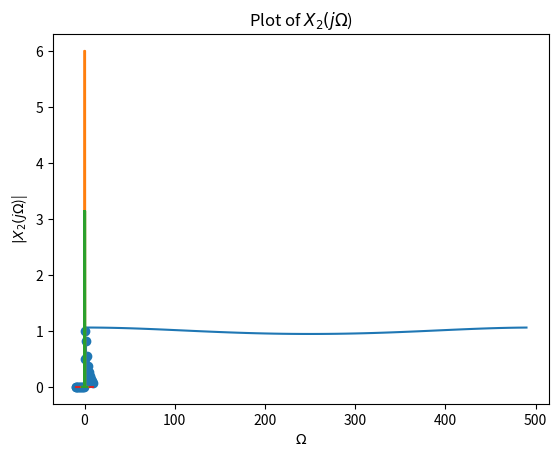

The matplotlib source for this figure:
import matplotlib.pyplot as plt
from scipy.fft import fft, ifft, fftfreq
import numpy as np
from scipy import signal
        
def step(n, n0=0):
    return 1 * (n >= n0)

def delta(n, n0=0):
    return 1 * (np.abs(n-n0)<=0.01)
    
    
def q1_D():
    n = np.arange(-10,10)
    h =  pow(0.5,n)*step(n) + pow(0.75,n)*step(n,2)
    plt.xlabel('n')
    plt.ylabel('h [n]')
    plt.title(r'Plot of signal $h[n] = (0.5^n)u[n]+(0.75^n)u[n-2]$')
    plt.stem(n, h)
    plt.show()
    
    N = 100
    T = 1.0 / 1000.0
    n = fftfreq(N, T)[:N//2]
    h =  pow(0.5,n)*step(n) + pow(0.75,n)*step(n,2)
    f = fft(h)
    plt.plot(n,f)
    plt.show()
    
def q3_A():
    x = np.linspace(-np.pi,np.pi,1000)
    y = 6*(step(x,-np.pi/6) - step(x,np.pi/6))
    plt.xlabel('$\Omega$')
    plt.ylabel('$|X_1(j\Omega$)|')
    plt.title(r'Plot of $X_1(j\Omega$)')
    plt.plot(x, y)
    plt.show()
    
    x = np.linspace(-np.pi,np.pi,1000)
    y = np.pi*(delta(x,-np.pi/12)+delta(x,np.pi/12)+delta(x,-np.pi/6)+delta(x,np.pi/6))
    plt.xlabel('$\Omega$')
    plt.ylabel('$|X_2(j\Omega$)|')
    plt.title(r'Plot of $X_2(j\Omega$)')
    plt.plot(x, y)
    plt.show()

q1_D()
q3_A()
